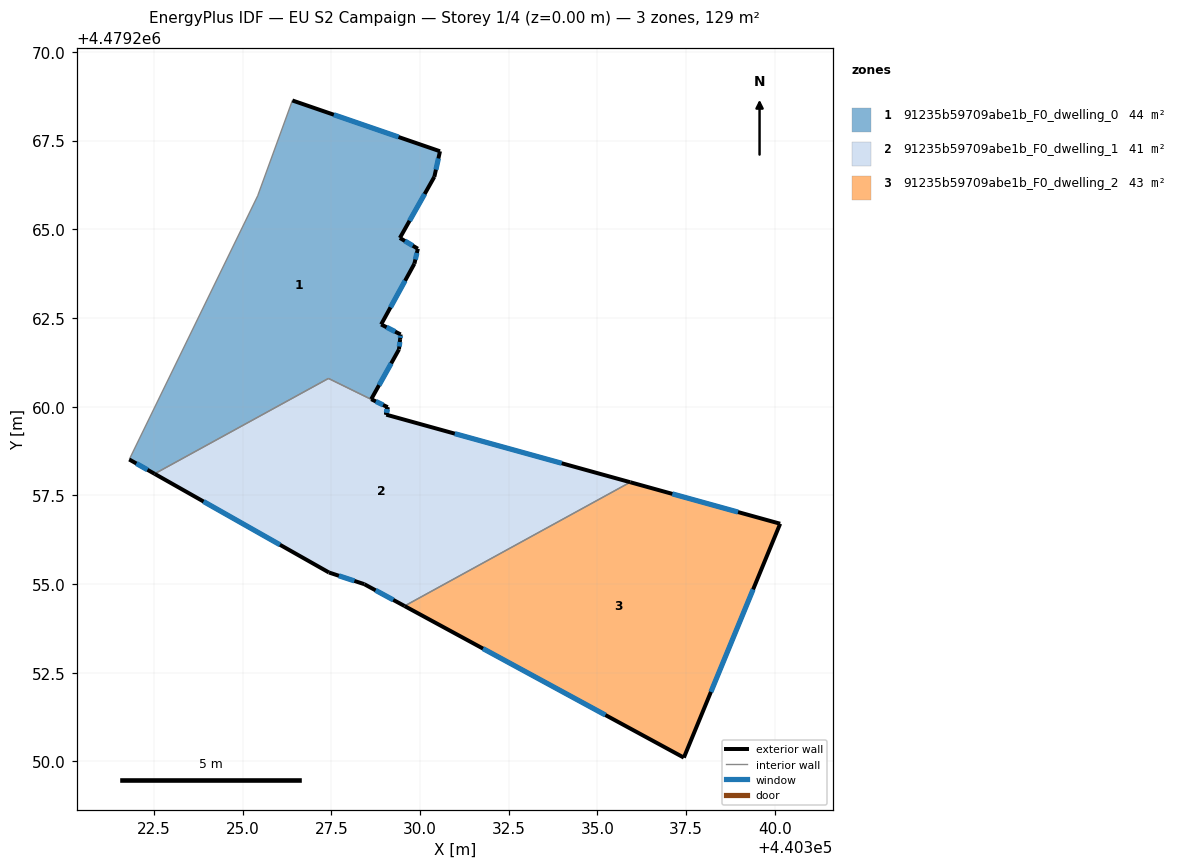
=== STOREY PLAN SPEC (per zone: floor XY polygon, exterior-wall plan segments, windows/doors) ===
zone 1: 91235b59709abe1b_F0_dwelling_0  (44.2 m²)
  floor: (440329.08, 4479259.98) (440328.63, 4479260.21) (440329.41, 4479261.61) (440329.44, 4479261.90) (440329.45, 4479262.04) (440328.90, 4479262.32) (440329.84, 4479264.03) (440329.94, 4479264.45) (440329.43, 4479264.76) (440330.40, 4479266.48) (440330.56, 4479267.20) (440326.40, 4479268.63) (440325.42, 4479265.94) (440321.80, 4479258.51) (440322.52, 4479258.11) (440327.42, 4479260.80)
  exterior wall: (440329.04, 4479259.78) – (440329.08, 4479259.98)  [0.2 m]
    window: (440329.05, 4479259.83) – (440329.07, 4479259.92)  [0.1 m²]
  exterior wall: (440322.52, 4479258.11) – (440321.80, 4479258.51)  [0.8 m]
    window: (440322.32, 4479258.22) – (440322.00, 4479258.40)  [0.5 m²]
  exterior wall: (440326.40, 4479268.63) – (440330.56, 4479267.20)  [4.4 m]
    window: (440327.57, 4479268.23) – (440329.40, 4479267.60)  [2.5 m²]
  exterior wall: (440330.56, 4479267.20) – (440330.41, 4479266.48)  [0.7 m]
    window: (440330.52, 4479267.00) – (440330.45, 4479266.68)  [0.4 m²]
  exterior wall: (440330.41, 4479266.48) – (440329.43, 4479264.76)  [2.0 m]
    window: (440330.13, 4479266.00) – (440329.71, 4479265.24)  [1.1 m²]
  exterior wall: (440329.43, 4479264.76) – (440329.94, 4479264.45)  [0.6 m]
    window: (440329.58, 4479264.67) – (440329.80, 4479264.54)  [0.3 m²]
  exterior wall: (440329.94, 4479264.45) – (440329.84, 4479264.03)  [0.4 m]
    window: (440329.91, 4479264.33) – (440329.87, 4479264.15)  [0.2 m²]
  exterior wall: (440329.84, 4479264.03) – (440328.91, 4479262.32)  [2.0 m]
    window: (440329.58, 4479263.55) – (440329.17, 4479262.80)  [1.1 m²]
  exterior wall: (440328.91, 4479262.32) – (440329.45, 4479262.04)  [0.6 m]
    window: (440329.06, 4479262.24) – (440329.30, 4479262.12)  [0.4 m²]
  exterior wall: (440329.45, 4479262.04) – (440329.44, 4479261.90)  [0.1 m]
    window: (440329.45, 4479262.00) – (440329.44, 4479261.94)  [0.1 m²]
  exterior wall: (440329.44, 4479261.90) – (440329.41, 4479261.61)  [0.3 m]
    window: (440329.43, 4479261.82) – (440329.42, 4479261.70)  [0.2 m²]
  exterior wall: (440329.41, 4479261.61) – (440328.63, 4479260.21)  [1.6 m]
    window: (440329.19, 4479261.22) – (440328.85, 4479260.61)  [0.9 m²]
  exterior wall: (440328.63, 4479260.21) – (440329.09, 4479259.99)  [0.5 m]
    window: (440328.76, 4479260.15) – (440328.96, 4479260.05)  [0.3 m²]
  exterior wall: (440329.09, 4479259.99) – (440329.05, 4479259.78)  [0.2 m]
    window: (440329.08, 4479259.93) – (440329.06, 4479259.83)  [0.1 m²]
  interior walls: 4
zone 2: 91235b59709abe1b_F0_dwelling_1  (41.5 m²)
  floor: (440335.93, 4479257.87) (440329.05, 4479259.77) (440329.04, 4479259.78) (440329.08, 4479259.98) (440327.42, 4479260.79) (440322.52, 4479258.11) (440327.43, 4479255.33) (440328.43, 4479255.00) (440329.56, 4479254.38)
  exterior wall: (440329.57, 4479254.38) – (440328.43, 4479255.00)  [1.3 m]
    window: (440329.25, 4479254.55) – (440328.75, 4479254.82)  [0.7 m²]
  exterior wall: (440328.43, 4479255.00) – (440327.43, 4479255.33)  [1.1 m]
    window: (440328.15, 4479255.09) – (440327.71, 4479255.23)  [0.6 m²]
  exterior wall: (440327.43, 4479255.33) – (440322.52, 4479258.11)  [5.6 m]
    window: (440326.05, 4479256.11) – (440323.90, 4479257.33)  [3.3 m²]
  exterior wall: (440329.08, 4479259.98) – (440329.05, 4479259.77)  [0.2 m]
    window: (440329.07, 4479259.92) – (440329.06, 4479259.83)  [0.1 m²]
  exterior wall: (440329.05, 4479259.77) – (440335.93, 4479257.87)  [7.1 m]
    window: (440330.98, 4479259.24) – (440334.00, 4479258.40)  [4.1 m²]
  interior walls: 3
zone 3: 91235b59709abe1b_F0_dwelling_2  (42.9 m²)
  floor: (440337.44, 4479250.11) (440340.15, 4479256.70) (440335.93, 4479257.87) (440329.57, 4479254.38)
  exterior wall: (440335.93, 4479257.87) – (440340.15, 4479256.70)  [4.4 m]
    window: (440337.11, 4479257.54) – (440338.97, 4479257.03)  [2.5 m²]
  exterior wall: (440340.15, 4479256.70) – (440337.44, 4479250.11)  [7.1 m]
    window: (440339.39, 4479254.85) – (440338.20, 4479251.96)  [4.1 m²]
  exterior wall: (440337.44, 4479250.11) – (440329.57, 4479254.38)  [9.0 m]
    window: (440335.23, 4479251.31) – (440331.78, 4479253.18)  [5.2 m²]
  interior walls: 1

=== DERIVED (storey summary) ===
Building: EU S2 Campaign
Storey: 1 of 4  (floor level z = 0.00 m)
Storey gross floor area: 128.6 m²
Zones on this storey: 3
  - 91235b59709abe1b_F0_dwelling_0: floor 44.2 m²; exterior wall 14.5 m (43.5 m²); 14 window(s) 8.4 m²; WWR 19.2%
  - 91235b59709abe1b_F0_dwelling_1: floor 41.5 m²; exterior wall 15.3 m (46.0 m²); 5 window(s) 8.8 m²; WWR 19.2%
  - 91235b59709abe1b_F0_dwelling_2: floor 42.9 m²; exterior wall 20.5 m (61.4 m²); 3 window(s) 11.8 m²; WWR 19.2%
Zone adjacency (shared interzone walls):
  - 91235b59709abe1b_F0_dwelling_0 ↔ 91235b59709abe1b_F0_dwelling_1
  - 91235b59709abe1b_F0_dwelling_1 ↔ 91235b59709abe1b_F0_dwelling_2